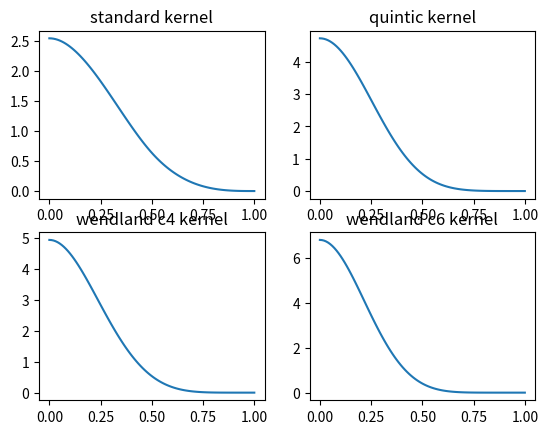

Reproduce this figure in Python.
#!/usr/bin/env python3
import numpy as np
import matplotlib.pyplot as plt
from scipy.integrate import quad

def k1( q ): # standar kernel
    norm = 8.0 / np.pi
    if 0 <= q <= 0.5:
        return norm * ( 1 - 6*q*q + 6*q*q*q )
    elif q <= 1:
        return norm * ( 2.0 * np.power( 1-q, 3.0 ) )
    else:
        return 0

def k2( q ): # quinitic kernel
    u1 = 1 - q
    u2 = 2/3 - q
    u3 = 1/3 - q
    norm = 2187 / ( 40 * np.pi )
    if 0<= q < 1/3:
        return (u1**5 - 6*u2**5 + 15*u3**5) * norm
    elif q < 2/3:
        return (u1**5 - 6*u2**5) * norm
    elif q <= 1:
        return (u1**5) * norm
    else:
        return 0

def k3( q ): #wendland c4 kernel
    norm = 495 / ( 32 * np.pi )
    u = 1-q
    if q<=1:
        return u**6 * ( 1 + 6*q + 35/3*q*q ) * norm
    else:
        return 0
def k4( q ): #wendland c6 kernel
    norm = 1365 / ( 64 * np.pi )
    u = 1-q
    if q<=1:
        return u**8 * ( 1 + 8*q + 25*q**2 + 32*q**3 ) * norm
    else:
        return 0

fig = plt.figure()
ax1 = fig.add_subplot( 221 )

ax2 = fig.add_subplot( 222 )

ax3 = fig.add_subplot( 223 )

ax4 = fig.add_subplot( 224 )


N = 100
q = np.linspace( 0, 1, 100 )
y1 = np.zeros( N )
y2 = np.zeros( N )
y3 = np.zeros( N )
y4 = np.zeros( N )
for i in range( N ):
    y1[i] = k1( q[i] )
    y2[i] = k2( q[i] )
    y3[i] = k3( q[i] )
    y4[i] = k4( q[i] )
ax1.plot( q, y1 )
ax1.set_title( "standard kernel" )
ax2.plot( q, y2 )
ax2.set_title( "quintic kernel" )
ax3.plot( q, y3 )
ax3.set_title( "wendland c4 kernel" )
ax4.plot( q, y4 )
ax4.set_title( "wendland c6 kernel" )

f1 = lambda x: k1(x) * x**2
f2 = lambda x: k2(x) * x**2
f3 = lambda x: k3(x) * x**2
f4 = lambda x: k4(x) * x**2

print( quad( f1, 0, 1 )[0] * np.pi * 4 )
print( quad( f2, 0, 1 )[0] * np.pi * 4 )
print( quad( f3, 0, 1 )[0] * np.pi * 4 )
print( quad( f4, 0, 1 )[0] * np.pi * 4 )

plt.show()
